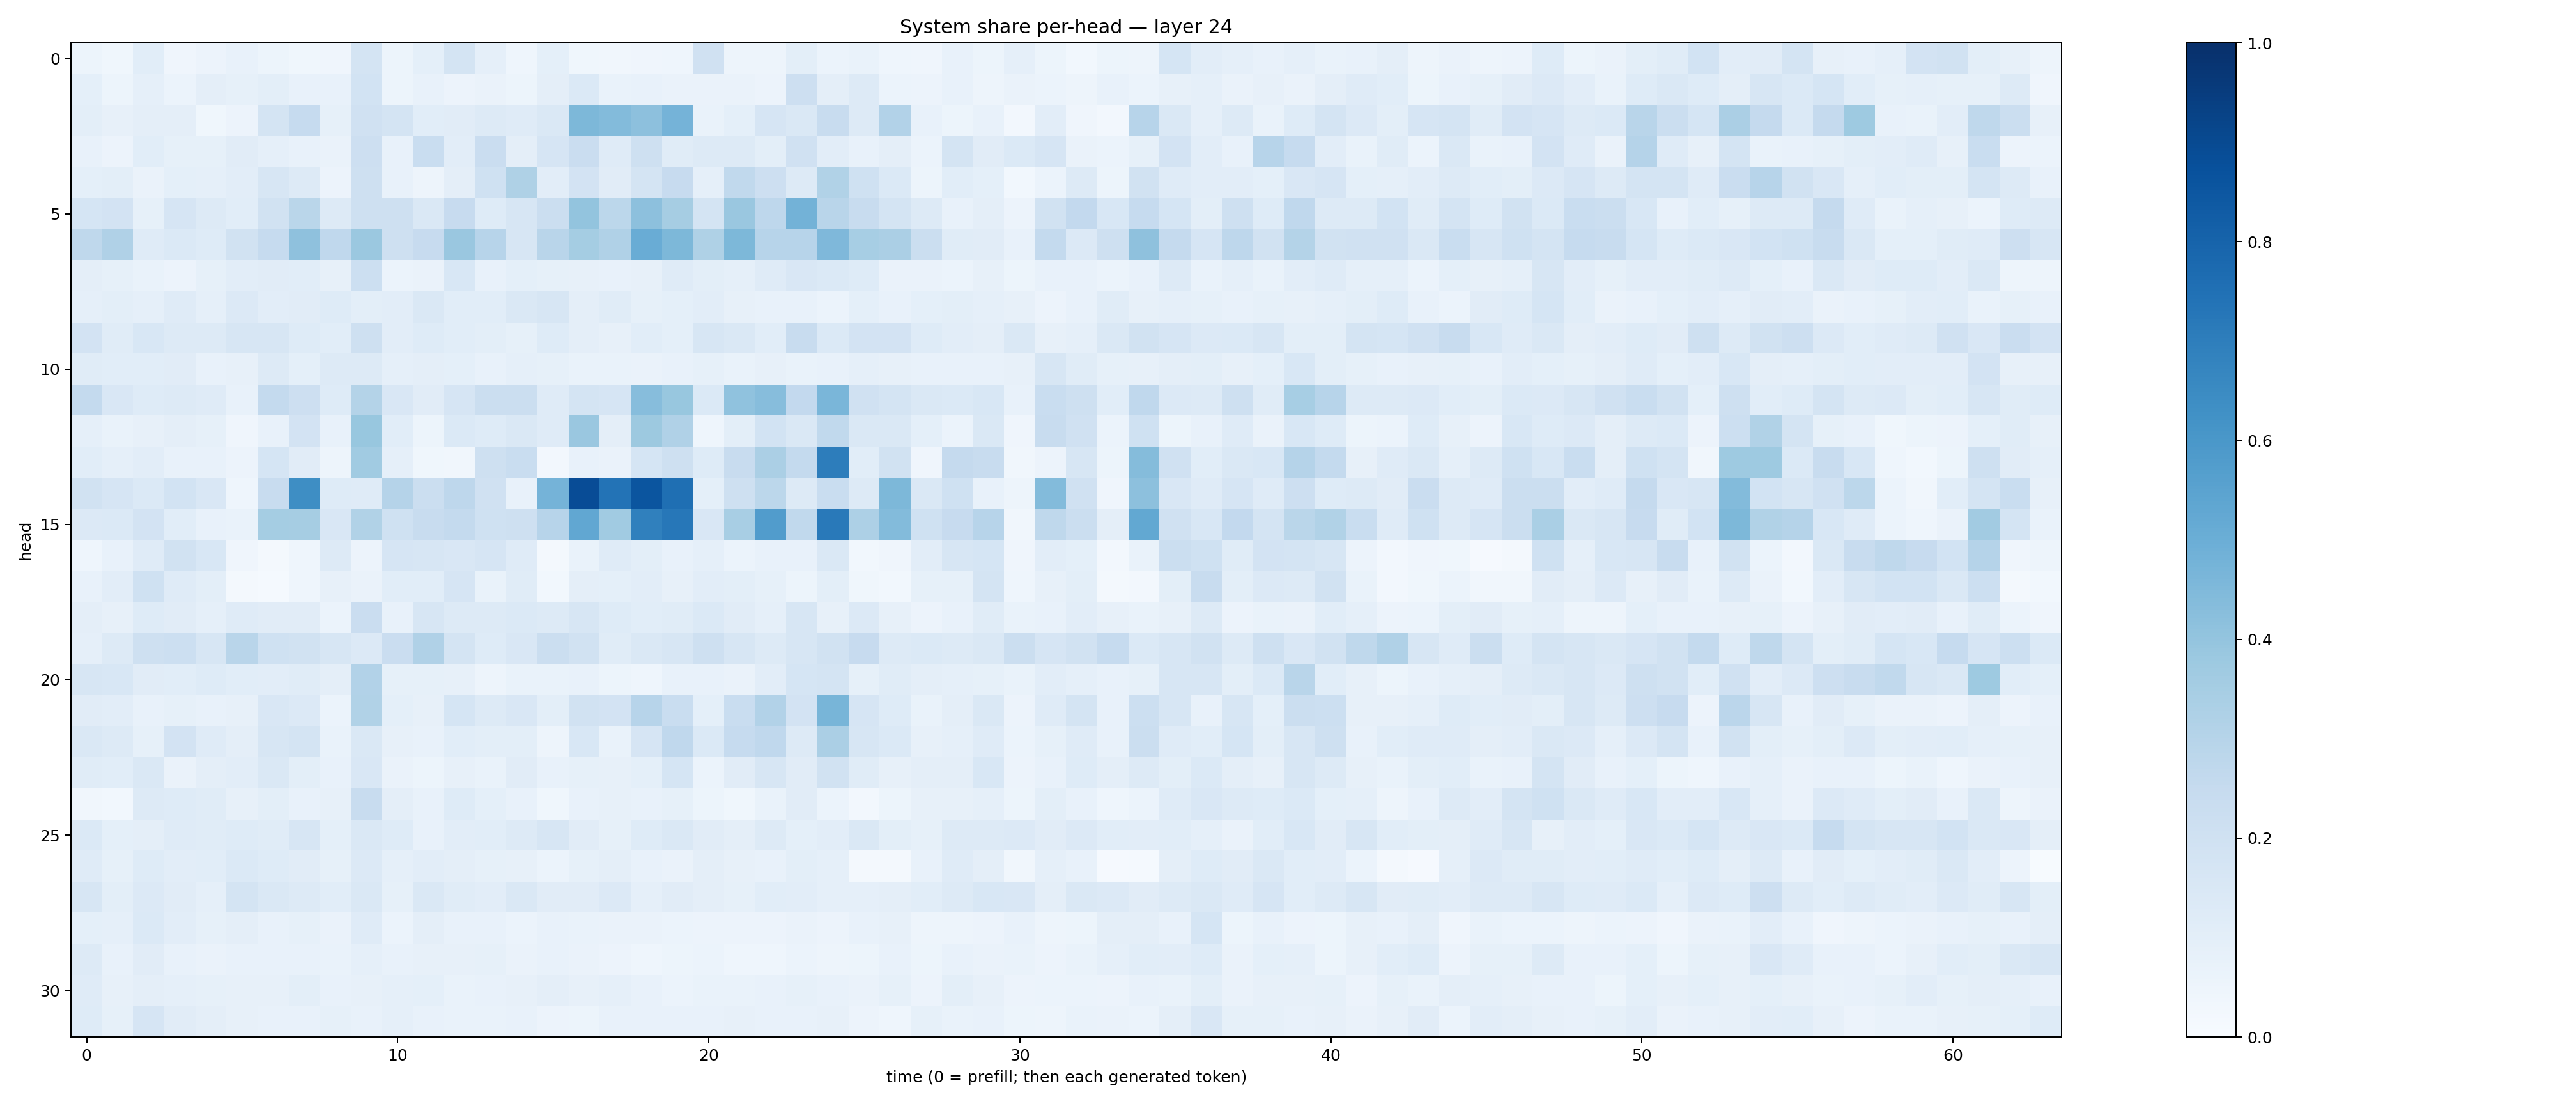

The file beside this chart, header and first rows:
0.053687427, 0.038222067, 0.1063736, 0.042110823, 0.055304475, 0.07474386, 0.052838814, 0.036746267, 0.041220702, 0.17305624, 0.05385416, 0.09051922, 0.17369594, 0.08777073, 0.046061154, 0.093670055, 0.03785371, 0.034558177, 0.041949753, 0.04334237, 0.19545673, 0.050414752, 0.04866825, 0.099431425
0.09354, 0.05426, 0.08613, 0.05941, 0.09718, 0.08246, 0.1009, 0.07222, 0.07135, 0.184, 0.05193, 0.07562, 0.0569, 0.06437, 0.05096, 0.09611, 0.1378, 0.06712, 0.0773, 0.06593, 0.06273, 0.06296, 0.05734, 0.2115
0.101, 0.07857, 0.09679, 0.09493, 0.03661, 0.05747, 0.1753, 0.2474, 0.0848, 0.1984, 0.1739, 0.1084, 0.112, 0.1308, 0.1194, 0.1413, 0.4566, 0.4387, 0.4145, 0.4761, 0.06641, 0.09172, 0.1654, 0.1463
0.07773, 0.05587, 0.1081, 0.08257, 0.08433, 0.1106, 0.08893, 0.07775, 0.0644, 0.2133, 0.07748, 0.2319, 0.1021, 0.2266, 0.09757, 0.1649, 0.2285, 0.1177, 0.2045, 0.114, 0.1328, 0.1297, 0.1002, 0.1967
0.09158, 0.09868, 0.06626, 0.09144, 0.08869, 0.1054, 0.1603, 0.1311, 0.05563, 0.2065, 0.07148, 0.05076, 0.09424, 0.2017, 0.3216, 0.1032, 0.1822, 0.1098, 0.1755, 0.2455, 0.08949, 0.2619, 0.2117, 0.132
0.1704, 0.1823, 0.08397, 0.1678, 0.132, 0.1084, 0.1936, 0.2873, 0.1268, 0.2059, 0.2061, 0.1409, 0.2441, 0.1246, 0.1572, 0.2263, 0.4, 0.2787, 0.4166, 0.3512, 0.1783, 0.3844, 0.2763, 0.4781
0.2709, 0.3185, 0.1186, 0.1381, 0.1229, 0.1876, 0.2482, 0.4119, 0.2679, 0.3828, 0.2061, 0.2429, 0.3851, 0.2953, 0.1594, 0.2903, 0.3536, 0.318, 0.5074, 0.4553, 0.3223, 0.4568, 0.2951, 0.2933
0.09467, 0.08272, 0.06851, 0.05829, 0.08587, 0.1034, 0.1105, 0.1062, 0.08056, 0.2187, 0.06144, 0.06556, 0.1561, 0.07504, 0.09254, 0.08591, 0.082, 0.07773, 0.08052, 0.1189, 0.1007, 0.08863, 0.1185, 0.1512
0.08718, 0.09892, 0.08961, 0.1193, 0.08819, 0.1332, 0.1038, 0.1103, 0.1221, 0.09843, 0.1028, 0.145, 0.1074, 0.1071, 0.145, 0.1628, 0.0968, 0.1139, 0.08473, 0.09189, 0.102, 0.07907, 0.07043, 0.07363
0.1833, 0.1161, 0.1552, 0.1315, 0.128, 0.1617, 0.1598, 0.1224, 0.1061, 0.2038, 0.1053, 0.1239, 0.1085, 0.09801, 0.08217, 0.122, 0.09519, 0.08087, 0.1076, 0.08994, 0.1574, 0.1416, 0.1086, 0.2396
0.1136, 0.1076, 0.1089, 0.1108, 0.07795, 0.08148, 0.1276, 0.09095, 0.1257, 0.1315, 0.08631, 0.09684, 0.09158, 0.0775, 0.08606, 0.08565, 0.06807, 0.06979, 0.06634, 0.07723, 0.08433, 0.0695, 0.08017, 0.06777
0.2546, 0.1508, 0.1219, 0.1284, 0.1187, 0.07753, 0.2575, 0.2146, 0.1215, 0.3069, 0.1519, 0.1131, 0.1648, 0.219, 0.2246, 0.1175, 0.1758, 0.1643, 0.4298, 0.388, 0.1368, 0.4074, 0.4307, 0.2586
0.08828, 0.06767, 0.08188, 0.09656, 0.08293, 0.04239, 0.07423, 0.1809, 0.07048, 0.3901, 0.106, 0.05344, 0.1404, 0.1227, 0.1463, 0.1201, 0.3841, 0.09528, 0.3784, 0.3167, 0.04474, 0.09935, 0.1861, 0.1478
0.1062, 0.08627, 0.1048, 0.07754, 0.07055, 0.05824, 0.1708, 0.1101, 0.04756, 0.3644, 0.08693, 0.03787, 0.03406, 0.2094, 0.2339, 0.02454, 0.07806, 0.06577, 0.1702, 0.2101, 0.1229, 0.2403, 0.3359, 0.2566
0.1937, 0.1642, 0.1404, 0.1855, 0.1486, 0.04568, 0.2356, 0.6395, 0.1248, 0.121, 0.3038, 0.221, 0.2746, 0.1985, 0.07764, 0.4751, 0.8889, 0.74, 0.8575, 0.757, 0.09316, 0.209, 0.2797, 0.1277
0.1354, 0.1399, 0.1811, 0.1075, 0.07664, 0.06996, 0.3531, 0.3484, 0.1485, 0.3127, 0.2028, 0.2391, 0.256, 0.2006, 0.2039, 0.2951, 0.5279, 0.3635, 0.6892, 0.7242, 0.151, 0.3419, 0.5763, 0.2641
0.04326, 0.07183, 0.1206, 0.1928, 0.1562, 0.04239, 0.0172, 0.04302, 0.1262, 0.05691, 0.1647, 0.1638, 0.1515, 0.1643, 0.1201, 0.01574, 0.06749, 0.1176, 0.09981, 0.07163, 0.08734, 0.05977, 0.07177, 0.07571
0.07303, 0.1029, 0.201, 0.119, 0.1001, 0.01627, 0.01335, 0.04387, 0.08125, 0.06378, 0.1081, 0.1092, 0.1645, 0.06894, 0.1157, 0.03035, 0.09576, 0.09183, 0.1052, 0.07953, 0.1027, 0.1003, 0.08464, 0.05311
0.09617, 0.08053, 0.1243, 0.1096, 0.0863, 0.119, 0.1099, 0.1132, 0.06117, 0.2284, 0.07308, 0.1617, 0.129, 0.1272, 0.14, 0.1316, 0.1607, 0.1247, 0.1062, 0.1135, 0.1382, 0.1109, 0.08826, 0.1619
0.08915, 0.131, 0.2099, 0.2161, 0.1618, 0.2928, 0.2017, 0.1892, 0.1626, 0.1348, 0.2289, 0.3177, 0.1737, 0.1224, 0.1495, 0.2207, 0.1895, 0.1148, 0.1458, 0.1609, 0.2036, 0.1622, 0.1284, 0.1582
0.1591, 0.1557, 0.1098, 0.1073, 0.1243, 0.1084, 0.1049, 0.117, 0.09417, 0.309, 0.08541, 0.08545, 0.07885, 0.04801, 0.06826, 0.06663, 0.07487, 0.05169, 0.04381, 0.07159, 0.0763, 0.06487, 0.1021, 0.1686
0.1102, 0.1029, 0.07124, 0.08586, 0.07434, 0.08146, 0.1503, 0.1347, 0.06132, 0.3156, 0.09079, 0.07868, 0.1693, 0.1268, 0.1494, 0.1015, 0.1936, 0.1817, 0.2945, 0.2324, 0.09283, 0.2337, 0.3109, 0.1799
0.1463, 0.1294, 0.08297, 0.1797, 0.1201, 0.09669, 0.1604, 0.1736, 0.07028, 0.1445, 0.08181, 0.07389, 0.1084, 0.09821, 0.09881, 0.04719, 0.1557, 0.06681, 0.1664, 0.2661, 0.1369, 0.2468, 0.2667, 0.1316
0.1144, 0.1057, 0.1411, 0.0649, 0.09497, 0.1053, 0.1481, 0.09784, 0.07428, 0.1497, 0.06374, 0.05138, 0.0797, 0.06866, 0.1129, 0.07245, 0.08514, 0.08196, 0.09319, 0.1697, 0.06026, 0.1111, 0.1596, 0.1106
0.03201, 0.02886, 0.1309, 0.1233, 0.1141, 0.07903, 0.09875, 0.07581, 0.08122, 0.2352, 0.09503, 0.07245, 0.1242, 0.09169, 0.07772, 0.03737, 0.07574, 0.07971, 0.07665, 0.08304, 0.05378, 0.03759, 0.06936, 0.1126
0.1384, 0.08989, 0.09429, 0.1175, 0.1134, 0.1237, 0.1158, 0.1628, 0.09096, 0.1477, 0.1228, 0.07192, 0.1019, 0.1068, 0.1271, 0.1585, 0.1104, 0.08371, 0.1217, 0.1456, 0.113, 0.09633, 0.1255, 0.08994
0.118, 0.08422, 0.1223, 0.1042, 0.1067, 0.1377, 0.1244, 0.1104, 0.08392, 0.1341, 0.08843, 0.1037, 0.09712, 0.08344, 0.07976, 0.06016, 0.08453, 0.09576, 0.07332, 0.06404, 0.09533, 0.08062, 0.07223, 0.1011
0.1613, 0.09798, 0.1345, 0.1111, 0.08901, 0.1757, 0.1423, 0.1303, 0.1075, 0.1479, 0.08386, 0.141, 0.1157, 0.1052, 0.1479, 0.1118, 0.1129, 0.134, 0.08717, 0.1119, 0.09655, 0.08348, 0.1074, 0.1019
0.0903, 0.08674, 0.1404, 0.103, 0.08315, 0.0975, 0.07301, 0.08381, 0.06443, 0.1172, 0.05928, 0.09534, 0.07623, 0.07347, 0.06085, 0.07253, 0.06679, 0.06502, 0.06332, 0.06079, 0.05758, 0.05541, 0.0573, 0.06635
0.1312, 0.07213, 0.1114, 0.07716, 0.06453, 0.07625, 0.07151, 0.07643, 0.06898, 0.08601, 0.07063, 0.08106, 0.08153, 0.08335, 0.06602, 0.07139, 0.0654, 0.05688, 0.04517, 0.05366, 0.06103, 0.04426, 0.04608, 0.05979
0.1186, 0.0782, 0.09572, 0.08864, 0.08411, 0.07893, 0.07929, 0.1004, 0.07366, 0.08045, 0.08847, 0.09055, 0.06885, 0.07538, 0.0817, 0.09379, 0.07951, 0.08602, 0.07088, 0.06134, 0.06679, 0.06983, 0.07077, 0.08484
0.1223, 0.08413, 0.1673, 0.1102, 0.09426, 0.07961, 0.07601, 0.07073, 0.0859, 0.07806, 0.08595, 0.07569, 0.07005, 0.06907, 0.0763, 0.056, 0.05432, 0.07092, 0.07118, 0.07476, 0.07674, 0.07888, 0.07761, 0.0744
